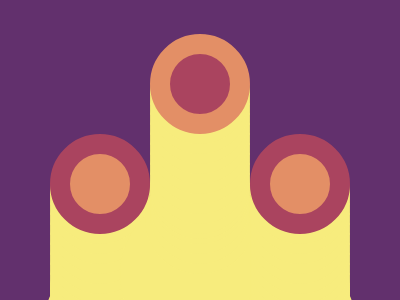

Write a web page that renders exactly this picture using CSS.

<div id=l></div><div id=c></div><div id=r></div>

<style>
* {
  background: #62306d;
  color: #F7EC7D;
}
div {
  position: fixed;
  top: 134px;
  left: 50px;
  width: 20vh;
  height: 20vh;
  background: #e38f66;
  border: 5vw solid #aa445f;
  border-radius: 50%;
  box-shadow:0 10px, 0 20px, 0 30px, 0 40px, 0 50px, 0 60px, 0 70px, 0 80px, 0 90px, 0 100px, 0 105px, 0 110px, 0 120px, 0 130px, 0 135px 0 5px, 0 190px 0 30px;
}
#c {
  top: 34px;
  left: 150px;
  background: #aa445f;
  border-color: #e38f66;
}
#r {
  left: 250px;
}
</style>